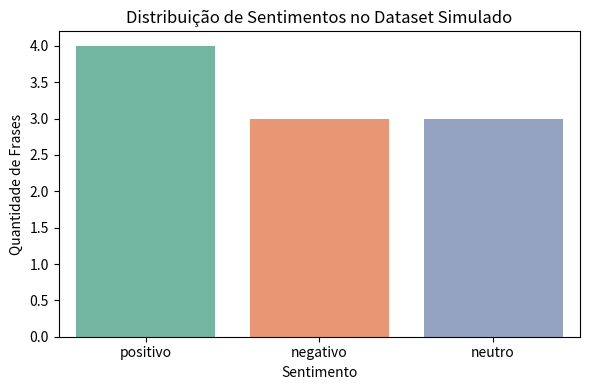

Source code (Python):
# CLASSIFICADOR DE SENTIMENTOS EM PYTHON - ETAPA 2 - ANÁLISE EXPLORATÓRIA DE DADOS
# Objetivo: Visualizar a distribuição dos sentimentos no dataset em graficos.


# Importar a biblioteca pandas para ler o dataset
import pandas as pd

# Importar bibliotecas para criar gráficos
import matplotlib.pyplot as plt
import seaborn as sns

# Carregar o mesmo dataset da etapa 1
dados = {
    'frase': [
        'a entrega foi muito rápida e o produto é ótimo',
        'péssimo atendimento não recomendo',
        'o produto veio certo mas demorou para chegar',
        'excelente qualidade vou comprar de novo',
        'não gostei do suporte foi confuso e demorado',
        'achei ok nada demais',
        'estou muito satisfeito com a compra',
        'veio com defeito e ninguém resolveu meu problema',
        'foi tudo certo mas esperava mais',
        'a loja foi super atenciosa e resolveu meu problema rapidamente'
    ],
    'sentimento': [
        'positivo',
        'negativo',
        'neutro',
        'positivo',
        'negativo',
        'neutro',
        'positivo',
        'negativo',
        'neutro',
        'positivo'
    ]
}

# Criar o DataFrame 
df = pd.DataFrame(dados)

# Contar quantas frases existem para cada tipo de sentimento
contagem_sentimentos = df['sentimento'].value_counts()

# Vamos exibir o resultado no terminal
print("📊 Contagem de frases por tipo de sentimento:")
print(contagem_sentimentos)

# Criar um gráfico de barras para mostrar a distribuição
plt.figure(figsize=(6, 4))
sns.countplot(x='sentimento', data=df, palette='Set2')

# Adicionar título e rótulos
plt.title('Distribuição de Sentimentos no Dataset Simulado')
plt.xlabel('Sentimento')
plt.ylabel('Quantidade de Frases')

# Exibir o gráfico
plt.tight_layout()
plt.show()

# Exibir algumas frases de cada tipo de sentimento
print("\n🗨️ Exemplos de frases por sentimento:")
for sentimento in df['sentimento'].unique():
    print(f"\n{sentimento.upper()}:")
    exemplos = df[df['sentimento'] == sentimento]['frase'].head(2)
    for frase in exemplos:
        print(f"- {frase}")
